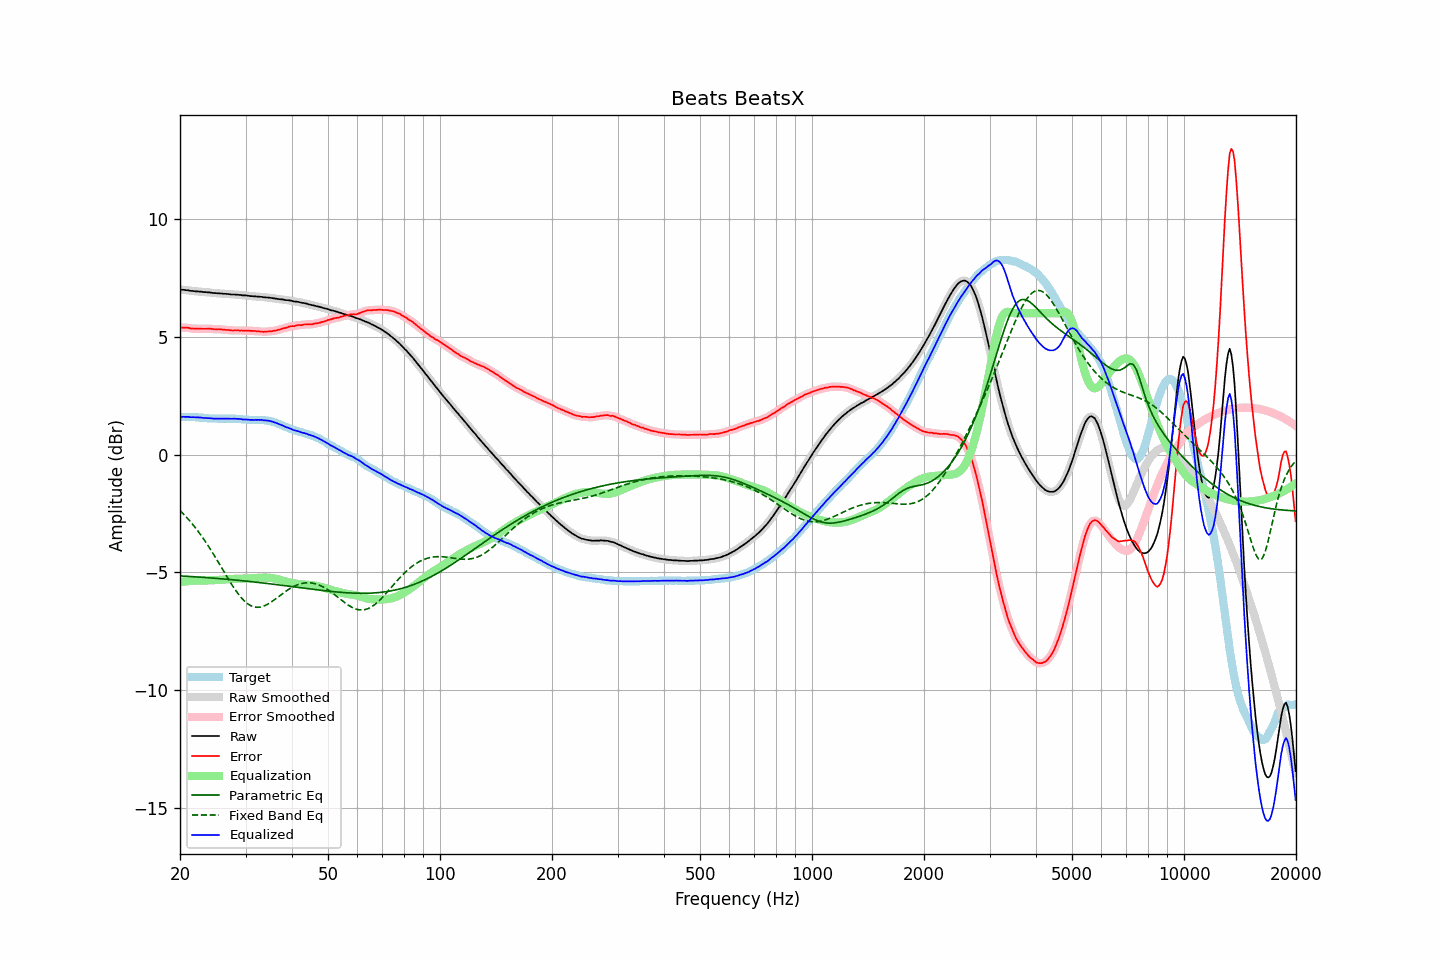

Values plotted in this chart, from the file beside it:
frequency, raw, error, smoothed, error_smoothed, equalization, parametric_eq, fixed_band_eq, equalized_raw, equalized_smoothed, target
20.00, 7.00, 5.40, 7.00, 5.40, -5.40, -5.14, -2.37, 1.60, 1.60, 1.60
20.20, 6.99, 5.39, 7.00, 5.39, -5.40, -5.15, -2.44, 1.60, 1.60, 1.60
20.40, 6.99, 5.39, 6.99, 5.39, -5.39, -5.15, -2.51, 1.61, 1.60, 1.60
20.61, 6.98, 5.38, 6.98, 5.39, -5.38, -5.16, -2.58, 1.60, 1.60, 1.60
20.81, 6.97, 5.38, 6.98, 5.38, -5.37, -5.16, -2.65, 1.60, 1.60, 1.59
21.02, 6.97, 5.38, 6.97, 5.37, -5.37, -5.16, -2.73, 1.61, 1.60, 1.59
21.23, 6.95, 5.36, 6.96, 5.36, -5.36, -5.17, -2.81, 1.59, 1.59, 1.59
21.44, 6.94, 5.34, 6.95, 5.35, -5.36, -5.17, -2.89, 1.59, 1.59, 1.60
21.66, 6.94, 5.35, 6.94, 5.35, -5.35, -5.18, -2.97, 1.59, 1.59, 1.59
21.87, 6.93, 5.34, 6.93, 5.34, -5.35, -5.18, -3.05, 1.58, 1.59, 1.59
22.09, 6.92, 5.34, 6.93, 5.35, -5.34, -5.19, -3.14, 1.58, 1.58, 1.58
22.31, 6.92, 5.34, 6.92, 5.34, -5.34, -5.19, -3.23, 1.58, 1.58, 1.58
22.54, 6.91, 5.34, 6.92, 5.34, -5.34, -5.20, -3.32, 1.57, 1.58, 1.57
22.76, 6.91, 5.35, 6.91, 5.34, -5.34, -5.20, -3.42, 1.57, 1.57, 1.57
22.99, 6.90, 5.34, 6.90, 5.34, -5.34, -5.21, -3.51, 1.56, 1.56, 1.57
23.22, 6.89, 5.34, 6.90, 5.34, -5.34, -5.21, -3.61, 1.55, 1.56, 1.56
23.45, 6.89, 5.34, 6.89, 5.34, -5.34, -5.22, -3.71, 1.55, 1.55, 1.56
23.69, 6.88, 5.34, 6.89, 5.34, -5.34, -5.22, -3.81, 1.55, 1.55, 1.55
23.92, 6.88, 5.35, 6.88, 5.34, -5.34, -5.23, -3.92, 1.55, 1.55, 1.53
24.16, 6.87, 5.34, 6.87, 5.34, -5.33, -5.23, -4.03, 1.54, 1.54, 1.53
24.40, 6.86, 5.33, 6.86, 5.33, -5.33, -5.24, -4.13, 1.53, 1.53, 1.53
24.65, 6.85, 5.32, 6.86, 5.32, -5.33, -5.24, -4.25, 1.53, 1.53, 1.53
24.89, 6.85, 5.32, 6.85, 5.32, -5.32, -5.25, -4.36, 1.53, 1.53, 1.53
25.14, 6.84, 5.31, 6.84, 5.32, -5.32, -5.25, -4.47, 1.52, 1.53, 1.53
25.39, 6.84, 5.32, 6.84, 5.32, -5.31, -5.26, -4.58, 1.53, 1.53, 1.52
25.65, 6.83, 5.31, 6.83, 5.31, -5.31, -5.26, -4.70, 1.52, 1.52, 1.52
25.91, 6.83, 5.31, 6.83, 5.31, -5.31, -5.27, -4.81, 1.53, 1.53, 1.52
26.16, 6.82, 5.29, 6.82, 5.30, -5.30, -5.28, -4.93, 1.52, 1.52, 1.53
26.43, 6.82, 5.30, 6.82, 5.29, -5.30, -5.28, -5.04, 1.53, 1.53, 1.53
26.69, 6.81, 5.29, 6.82, 5.29, -5.29, -5.29, -5.16, 1.52, 1.53, 1.53
26.96, 6.81, 5.29, 6.81, 5.29, -5.28, -5.29, -5.27, 1.53, 1.53, 1.53
27.23, 6.80, 5.28, 6.80, 5.28, -5.28, -5.30, -5.38, 1.52, 1.52, 1.52
27.50, 6.79, 5.27, 6.80, 5.27, -5.27, -5.31, -5.49, 1.52, 1.52, 1.52
27.77, 6.79, 5.26, 6.79, 5.27, -5.27, -5.31, -5.59, 1.52, 1.52, 1.53
28.05, 6.79, 5.27, 6.79, 5.27, -5.27, -5.32, -5.70, 1.52, 1.52, 1.52
28.33, 6.78, 5.26, 6.79, 5.27, -5.27, -5.33, -5.80, 1.52, 1.52, 1.52
28.62, 6.78, 5.27, 6.78, 5.27, -5.26, -5.33, -5.89, 1.52, 1.52, 1.51
28.90, 6.77, 5.26, 6.77, 5.26, -5.26, -5.34, -5.98, 1.51, 1.51, 1.52
29.19, 6.77, 5.27, 6.77, 5.26, -5.26, -5.35, -6.06, 1.51, 1.50, 1.51
29.48, 6.75, 5.26, 6.76, 5.26, -5.26, -5.35, -6.13, 1.49, 1.50, 1.49
29.78, 6.75, 5.26, 6.75, 5.26, -5.26, -5.36, -6.21, 1.49, 1.49, 1.49
30.08, 6.75, 5.26, 6.75, 5.26, -5.26, -5.37, -6.27, 1.49, 1.49, 1.49
30.38, 6.74, 5.26, 6.74, 5.26, -5.26, -5.37, -6.32, 1.49, 1.48, 1.48
30.68, 6.73, 5.26, 6.73, 5.26, -5.26, -5.38, -6.37, 1.48, 1.48, 1.48
30.99, 6.72, 5.25, 6.73, 5.25, -5.25, -5.39, -6.41, 1.47, 1.47, 1.48
31.30, 6.72, 5.25, 6.72, 5.25, -5.25, -5.40, -6.44, 1.47, 1.47, 1.47
31.61, 6.71, 5.24, 6.71, 5.24, -5.24, -5.40, -6.46, 1.47, 1.47, 1.47
31.93, 6.71, 5.24, 6.71, 5.24, -5.24, -5.41, -6.47, 1.48, 1.47, 1.47
32.24, 6.70, 5.23, 6.70, 5.23, -5.23, -5.42, -6.48, 1.47, 1.47, 1.48
32.57, 6.70, 5.24, 6.70, 5.23, -5.23, -5.43, -6.47, 1.48, 1.48, 1.47
32.89, 6.69, 5.22, 6.69, 5.22, -5.22, -5.43, -6.47, 1.47, 1.47, 1.47
33.22, 6.69, 5.22, 6.69, 5.22, -5.22, -5.44, -6.45, 1.47, 1.47, 1.47
33.55, 6.67, 5.21, 6.68, 5.21, -5.22, -5.45, -6.43, 1.45, 1.46, 1.47
33.89, 6.67, 5.22, 6.67, 5.21, -5.22, -5.46, -6.40, 1.46, 1.45, 1.46
34.23, 6.66, 5.22, 6.66, 5.22, -5.22, -5.47, -6.37, 1.44, 1.45, 1.44
34.57, 6.66, 5.22, 6.66, 5.22, -5.22, -5.47, -6.33, 1.44, 1.44, 1.44
34.92, 6.65, 5.24, 6.65, 5.23, -5.23, -5.48, -6.29, 1.43, 1.42, 1.42
35.27, 6.64, 5.23, 6.64, 5.24, -5.24, -5.49, -6.24, 1.41, 1.41, 1.41
35.62, 6.63, 5.25, 6.63, 5.25, -5.25, -5.50, -6.19, 1.39, 1.39, 1.38
35.97, 6.62, 5.26, 6.62, 5.26, -5.26, -5.51, -6.14, 1.36, 1.36, 1.37
... 635 more rows
